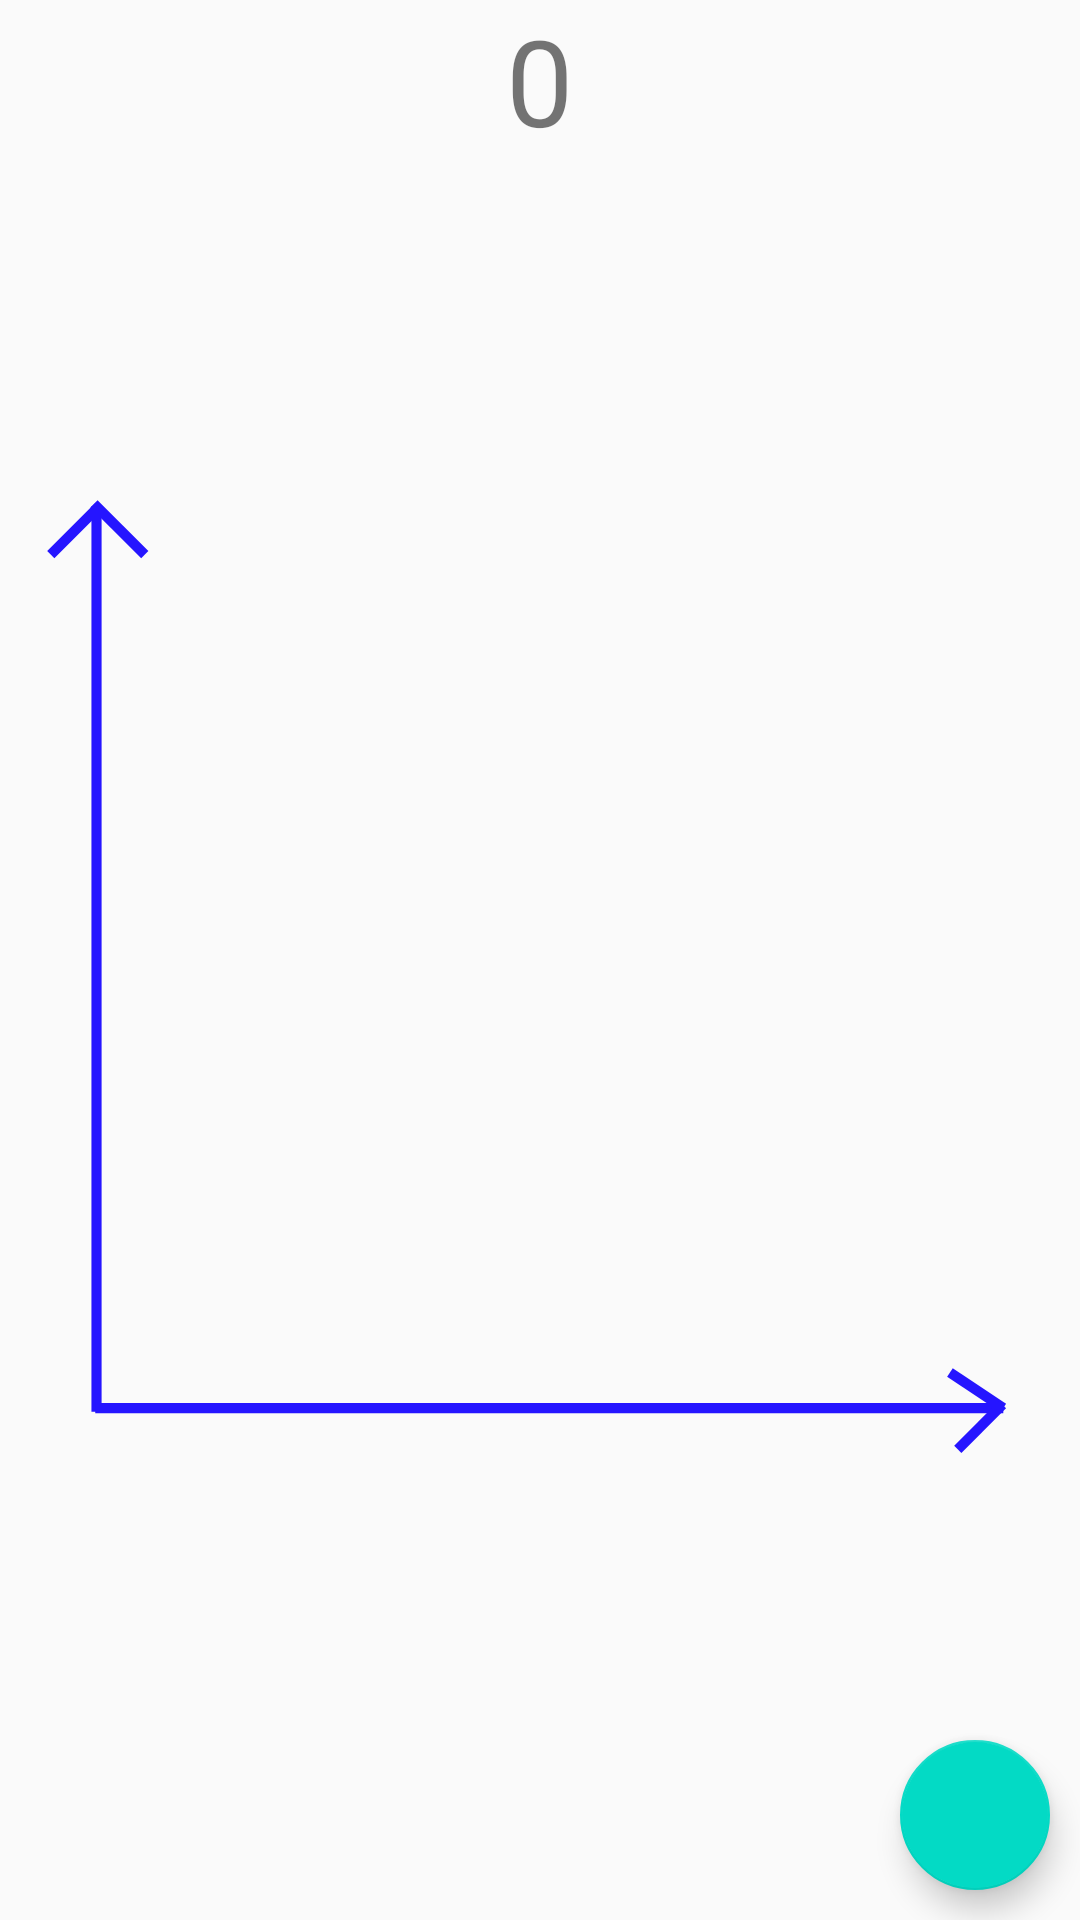

Reconstruct the res/layout file that produces this screen, plus the resources it refers to.
<!-- AndroidManifest.xml: application theme AppTheme -->
<!-- res/layout/fragment_correction.xml -->
<?xml version="1.0" encoding="utf-8"?>
<FrameLayout
    xmlns:android="http://schemas.android.com/apk/res/android"
    xmlns:tools="http://schemas.android.com/tools"
    android:layout_width="match_parent"
    android:layout_gravity="center"
    android:foregroundGravity="center"
    android:layout_height="match_parent">
    <com.google.android.material.floatingactionbutton.FloatingActionButton
        android:id="@+id/button"
        android:foregroundGravity="center"
        android:foreground="@drawable/ic_check_24"
        android:visibility="visible"
        android:layout_margin="10dp"
        android:layout_width="50dp"
        android:layout_height="50dp"
        android:layout_gravity="bottom|right">
    </com.google.android.material.floatingactionbutton.FloatingActionButton>
    <ImageView
        android:id="@+id/background"
        android:layout_width="match_parent"
        android:layout_height="match_parent"
        android:src="@drawable/ic_launcher_background" />
    <ImageView
        android:id="@+id/osi"
        android:src="@drawable/ic_osi2"
        android:layout_gravity="center"
        android:layout_width="wrap_content"
        android:layout_height="wrap_content">
    </ImageView>
    <TextView
        android:id="@+id/angle"
        android:layout_gravity="center_horizontal"
        android:layout_width="wrap_content"
        android:layout_height="wrap_content"
        android:text="0"
        android:textSize="40dp">
    </TextView>
</FrameLayout>
<!-- resources referenced by this layout -->
<resources>
  <!-- drawable ic_osi2 (drawable-v24) -->
  <vector xmlns:android="http://schemas.android.com/apk/res/android"
      android:width="425.2dp"
      android:height="425.2dp"
      android:viewportWidth="425.2"
      android:viewportHeight="425.2">
    <path
        android:pathData="M38,34L38,390.5"
        android:strokeWidth="4"
        android:fillColor="#00000000"
        android:strokeColor="#2515FF"/>
    <path
        android:pathData="M37.5,389L395,389"
        android:strokeWidth="4"
        android:fillColor="#00000000"
        android:strokeColor="#2515FF"/>
    <path
        android:pathData="M37,33L57,53"
        android:strokeWidth="4"
        android:fillColor="#00000000"
        android:strokeColor="#2515FF"/>
    <path
        android:pathData="M39,34L20,53"
        android:strokeWidth="4"
        android:fillColor="#00000000"
        android:strokeColor="#2515FF"/>
    <path
        android:pathData="M374,375L395,389"
        android:strokeWidth="4"
        android:fillColor="#00000000"
        android:strokeColor="#2515FF"/>
    <path
        android:pathData="M394.67,387.67L377.09,405.24"
        android:strokeWidth="4"
        android:fillColor="#00000000"
        android:strokeColor="#2515FF"/>
  </vector>
  <style name="AppTheme" parent="Theme.AppCompat.Light.NoActionBar">
          
          <item name="colorPrimary">@color/colorPrimary</item>
          <item name="colorPrimaryDark">@color/colorPrimaryDark</item>
          <item name="colorAccent">@color/colorAccent</item>
      </style>
  <color name="colorPrimary">#6200EE</color>
  <color name="colorPrimaryDark">#3700B3</color>
  <color name="colorAccent">#03DAC5</color>
</resources>
